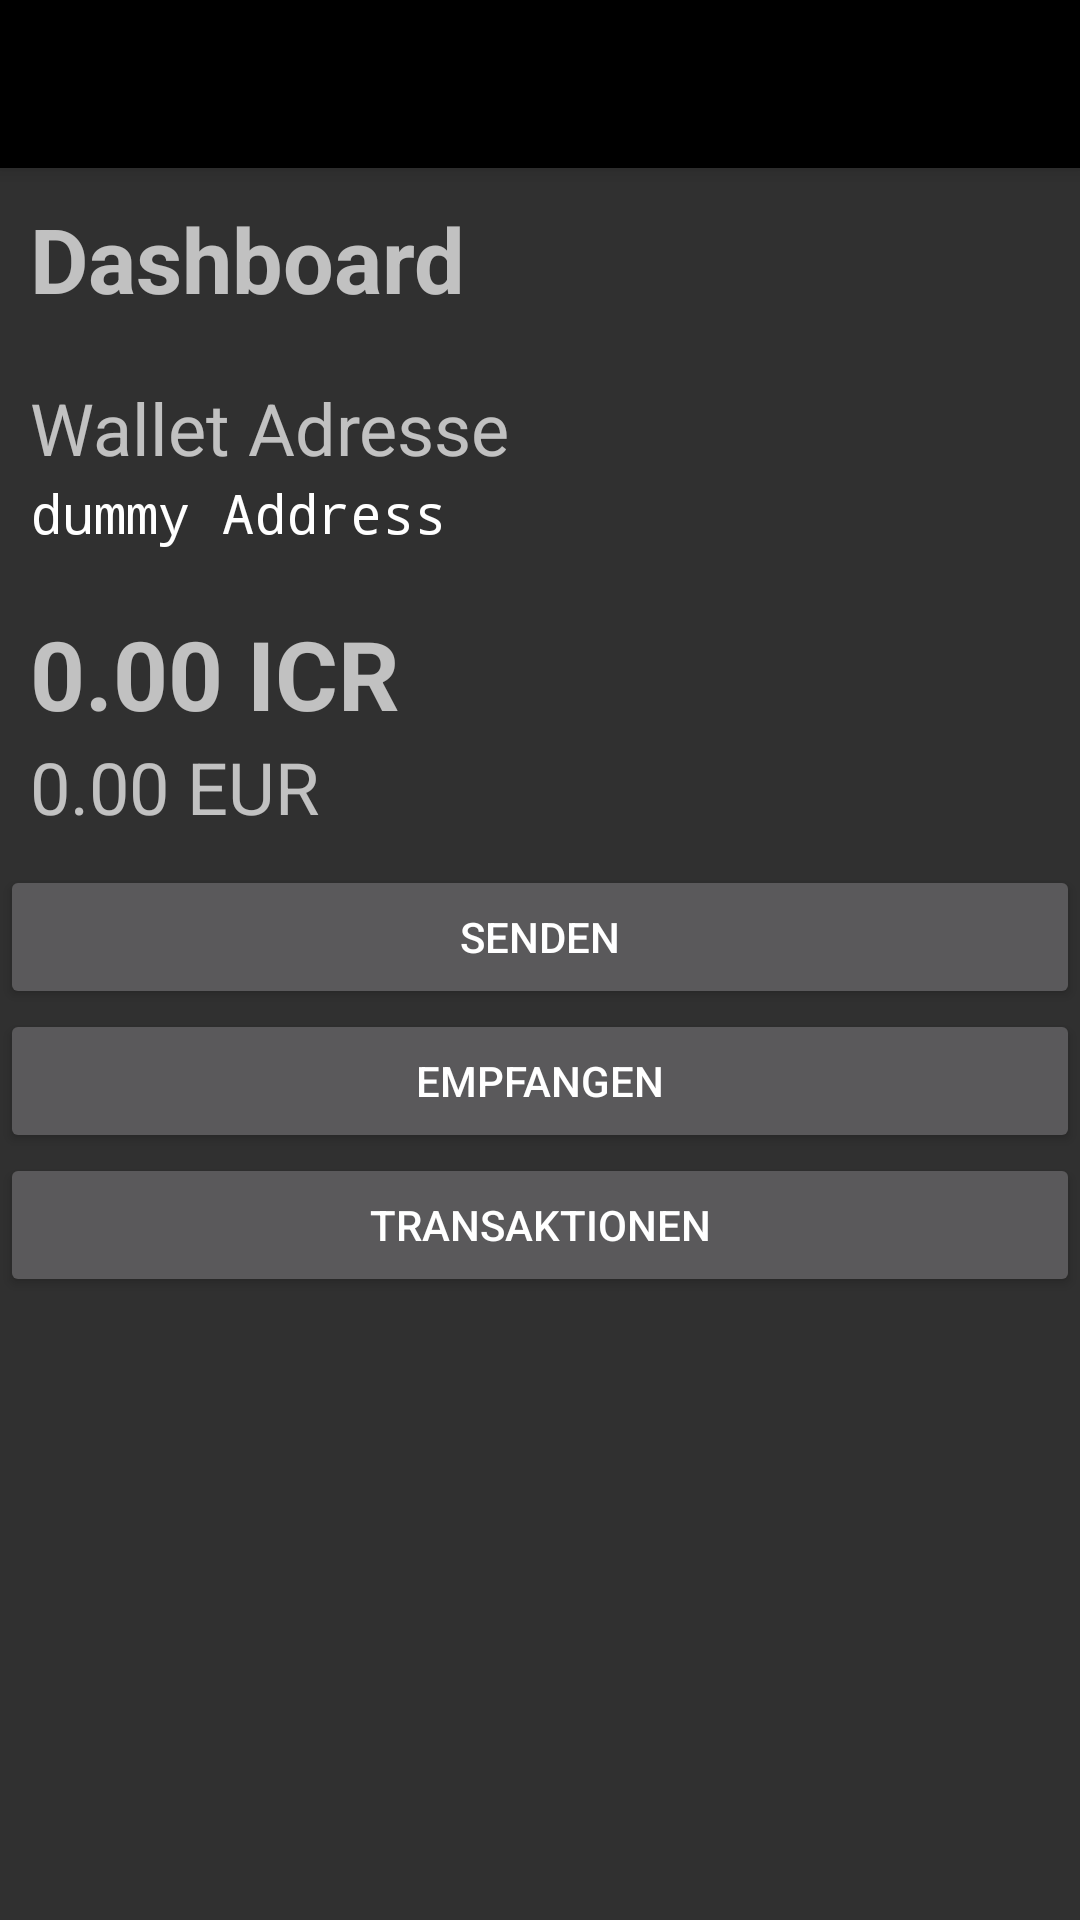

Layout XML and referenced resources for this Android screen:
<!-- AndroidManifest.xml: application theme AppTheme -->
<!-- res/layout/activity_wallet_dashboard.xml -->
<?xml version="1.0" encoding="utf-8"?>
<android.support.constraint.ConstraintLayout xmlns:android="http://schemas.android.com/apk/res/android"
    xmlns:app="http://schemas.android.com/apk/res-auto"
    xmlns:tools="http://schemas.android.com/tools"
    android:layout_width="match_parent"
    android:layout_height="match_parent"
    tools:context=".WalletDashboard">


    <android.support.v7.widget.Toolbar
        android:id="@+id/toolbarMain"
        android:layout_width="match_parent"
        android:layout_height="0dp"
        android:background="@color/black"
        android:elevation="4dp"
        android:theme="@style/Theme.AppCompat.Light.DarkActionBar"
        app:layout_constraintHeight_min="46dp"
        app:titleTextColor="@color/white" />

    <android.support.constraint.Guideline
        android:id="@+id/guideline"
        android:layout_width="wrap_content"
        android:layout_height="wrap_content"
        android:orientation="horizontal" />

    <TableLayout
        android:layout_width="match_parent"
        android:layout_height="wrap_content"
        app:layout_constraintTop_toBottomOf="@+id/toolbarMain"
        tools:layout_editor_absoluteX="0dp">

        <TableRow
            android:id="@+id/trHeading"
            android:layout_width="match_parent"
            android:layout_height="match_parent">

            <TextView
                android:id="@+id/textViewHeading"
                android:layout_width="match_parent"
                android:layout_height="wrap_content"
                android:layout_margin="10dp"
                android:text="@string/wallet_dashboard"
                android:textSize="30sp"
                android:textStyle="bold" />
        </TableRow>

        <TableRow
            android:id="@+id/trWalletInfo"
            android:layout_width="match_parent"
            android:layout_height="match_parent"
            android:orientation="vertical"
            android:padding="10dp">

            <LinearLayout
                android:layout_width="match_parent"
                android:layout_height="match_parent"
                android:orientation="vertical">

                <TextView
                    android:id="@+id/textViewAccName"
                    android:layout_width="match_parent"
                    android:layout_height="wrap_content"
                    android:layout_weight="1"
                    android:text="@string/wallet_address"
                    android:textSize="24sp" />

                <TextView
                    android:id="@+id/textViewIcrAddress"
                    android:layout_width="match_parent"
                    android:layout_height="wrap_content"
                    android:layout_weight="1"
                    android:onClick="CopyAddress"
                    android:text="@string/dummy_address"
                    android:textColor="@color/white"
                    android:textSize="18sp"
                    android:typeface="normal"
                    app:fontFamily="monospace" />
            </LinearLayout>

        </TableRow>

        <TableRow
            android:id="@+id/trBalance"
            android:layout_width="match_parent"
            android:layout_height="match_parent"
            android:padding="10dp">

            <LinearLayout
                android:layout_width="match_parent"
                android:layout_height="match_parent"
                android:orientation="vertical">

                <TextView
                    android:id="@+id/textViewBalance"
                    android:layout_width="match_parent"
                    android:layout_height="wrap_content"
                    android:layout_weight="1"
                    android:text="@string/dummy_icr_balance"
                    android:textAllCaps="false"
                    android:textSize="32sp"
                    android:textStyle="bold"
                    android:typeface="sans"
                    tools:layout_editor_absoluteX="88dp"
                    tools:layout_editor_absoluteY="93dp" />

                <TextView
                    android:id="@+id/textViewBalance2"
                    android:layout_width="match_parent"
                    android:layout_height="wrap_content"
                    android:layout_weight="1"
                    android:text="@string/dummy_eur_balance"
                    android:textSize="24sp"
                    tools:layout_editor_absoluteX="88dp"
                    tools:layout_editor_absoluteY="93dp" />
            </LinearLayout>

        </TableRow>

        <TableRow
            android:id="@+id/trActions"
            android:layout_width="match_parent"
            android:layout_height="match_parent">

            <Button
                android:id="@+id/buttonSend"
                style="@style/Widget.AppCompat.Button"
                android:layout_width="match_parent"
                android:layout_height="wrap_content"
                android:layout_weight="1"
                android:onClick="gotoSend"
                android:text="@string/buttonSend" />

        </TableRow>

        <TableRow
            android:layout_width="match_parent"
            android:layout_height="match_parent">

            <Button
                android:id="@+id/buttonReceive"
                style="@style/Widget.AppCompat.Button"
                android:layout_width="match_parent"
                android:layout_height="wrap_content"
                android:layout_weight="1"
                android:onClick="gotoReceive"
                android:text="@string/buttonReceive" />
        </TableRow>

        <TableRow
            android:layout_width="match_parent"
            android:layout_height="match_parent">

            <Button
                android:id="@+id/buttonTransactions"
                style="@style/Widget.AppCompat.Button"
                android:layout_width="match_parent"
                android:layout_height="wrap_content"
                android:layout_weight="1"
                android:onClick="gotoTransactions"
                android:text="@string/buttonTransaction" />
        </TableRow>

        <TableRow
            android:layout_width="match_parent"
            android:layout_height="match_parent">

            <TextView
                android:id="@+id/textViewCharts"
                android:layout_width="match_parent"
                android:layout_height="wrap_content"
                android:layout_margin="10dp"
                android:layout_weight="1"
                android:textSize="24sp" />

        </TableRow>

    </TableLayout>


</android.support.constraint.ConstraintLayout>
<!-- resources referenced by this layout -->
<resources>
  <color name="black">#000000</color>
  <color name="white">#ffffff</color>
  <string name="buttonReceive">Empfangen</string>
  <string name="buttonSend">Senden</string>
  <string name="buttonTransaction">Transaktionen</string>
  <string name="dummy_address">dummy Address</string>
  <string name="dummy_eur_balance">0.00 EUR</string>
  <string name="dummy_icr_balance">0.00 ICR</string>
  <string name="wallet_address">Wallet Adresse</string>
  <string name="wallet_dashboard">Dashboard</string>
  <style name="AppTheme" parent="Theme.AppCompat.NoActionBar">
          
          <item name="colorPrimary">@color/colorPrimary</item>
          <item name="colorPrimaryDark">@color/colorPrimaryDark</item>
      </style>
  <color name="colorPrimary">#3F51B5</color>
  <color name="colorPrimaryDark">#303F9F</color>
</resources>
